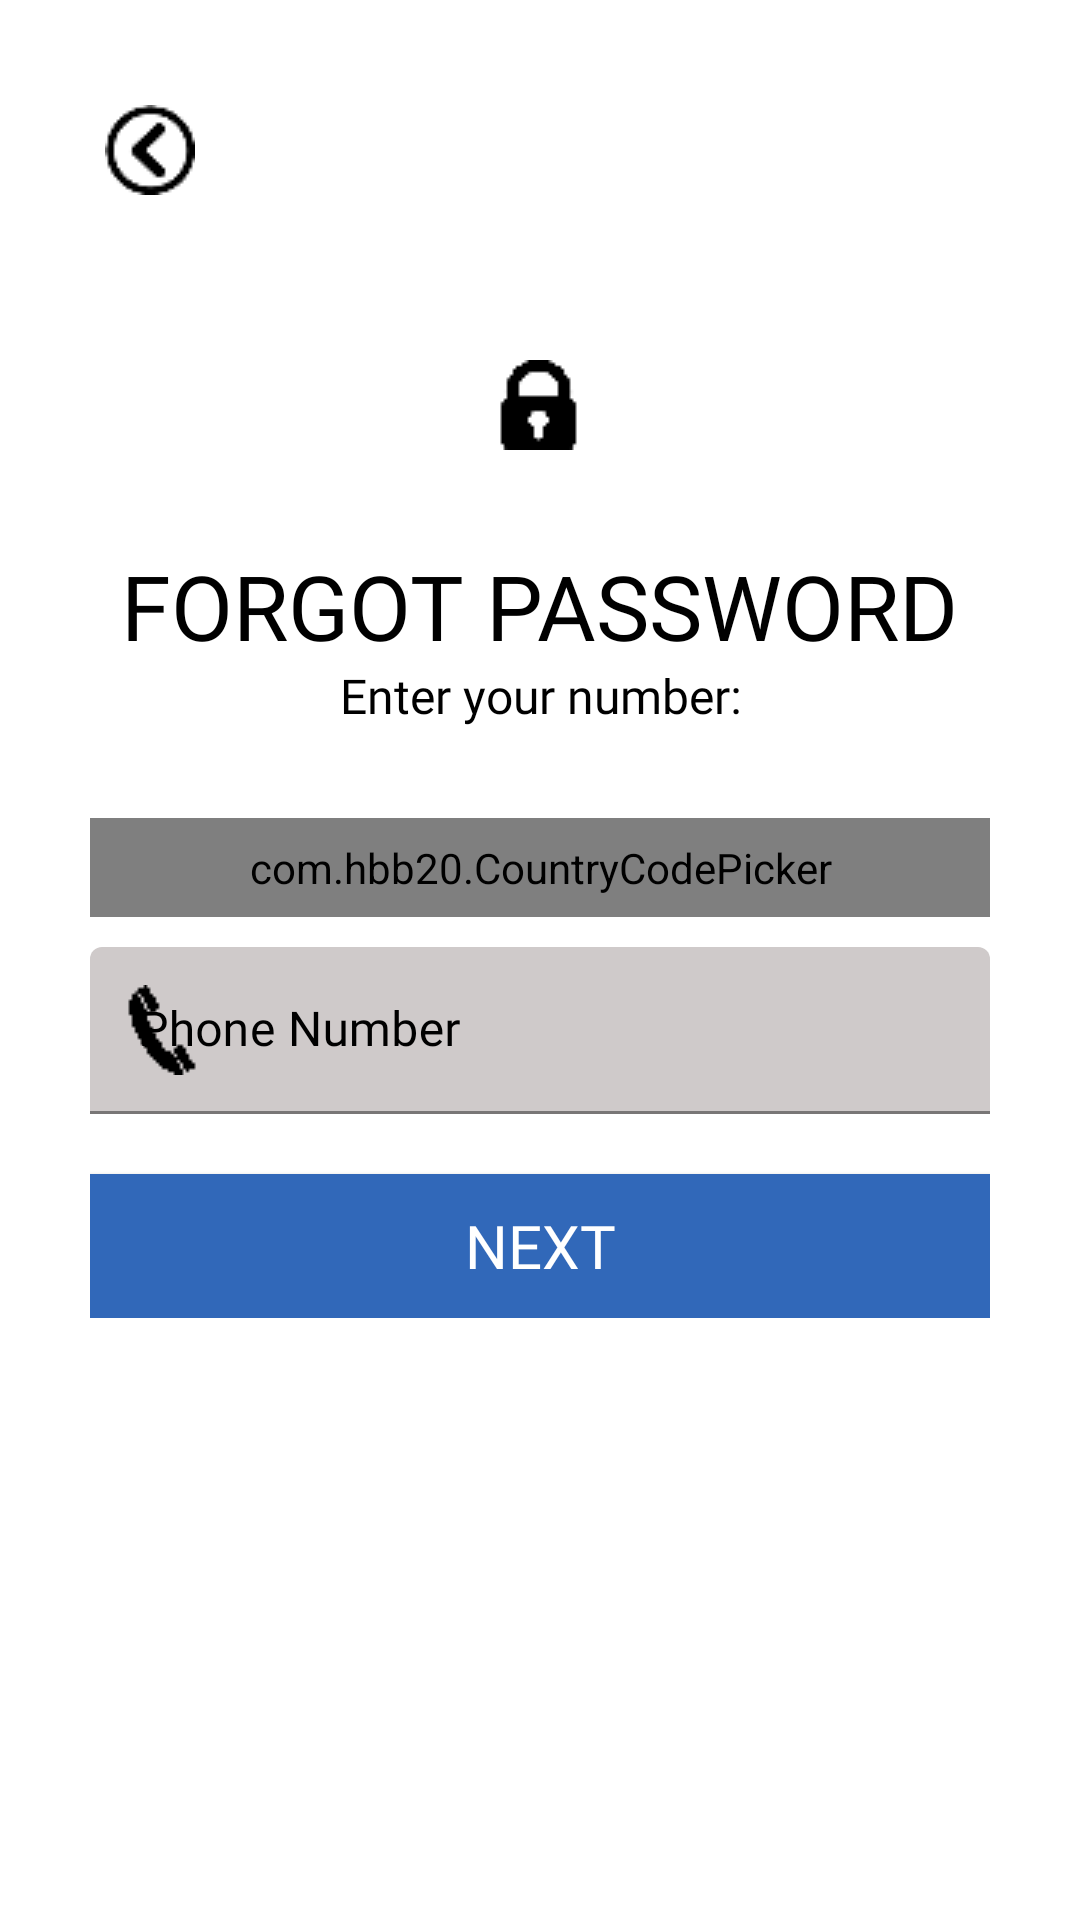

Reconstruct the res/layout file that produces this screen, plus the resources it refers to.
<!-- AndroidManifest.xml: application theme Theme.TryLogin -->
<!-- res/layout/activity_forgot.xml -->
<?xml version="1.0" encoding="utf-8"?>
<ScrollView xmlns:android="http://schemas.android.com/apk/res/android"
    xmlns:tools="http://schemas.android.com/tools"
    android:layout_width="match_parent"
    android:layout_height="match_parent"
    xmlns:app="http://schemas.android.com/apk/res-auto"
    android:padding="30dp"
    android:background="@color/white"
    tools:context=".ForgotActivity">

    <LinearLayout
        android:layout_width="match_parent"
        android:layout_height="wrap_content"
        android:orientation="vertical">


    <ImageView
        android:id="@+id/forget_password_back_btn"
        android:layout_width="wrap_content"
        android:layout_height="wrap_content"
        android:onClick="callBackScreenFromForgetPassword"
        android:padding="5dp"
        android:src="@drawable/backbtn1" />


    <ImageView
        android:id="@+id/forget_password_icon"
        android:layout_width="wrap_content"
        android:layout_height="wrap_content"
        android:layout_gravity="center"
        android:layout_marginTop="50dp"
        android:src="@drawable/password" />


    <TextView
        android:id="@+id/forget_password_title"
        android:layout_width="wrap_content"
        android:layout_height="wrap_content"
        android:layout_gravity="center"
        android:layout_marginTop="36dp"
        android:fontFamily="@font/quicksand_bold"
        android:gravity="center"
        android:includeFontPadding="false"
        android:text="Forgot Password"
        android:textAlignment="center"
        android:textAllCaps="true"
        android:textColor="@color/black"
        android:textSize="30sp" />


    <TextView
        android:id="@+id/forget_password_description"
        android:layout_width="wrap_content"
        android:layout_height="wrap_content"
        android:layout_gravity="center"
        android:fontFamily="@font/quicksand_bold"
        android:gravity="center"
        android:text="Enter your number:"
        android:textAlignment="center"
        android:textColor="@color/black"
        android:textSize="16sp" />


    <RelativeLayout
        android:layout_width="match_parent"
        android:layout_height="wrap_content">


    <com.hbb20.CountryCodePicker
        android:id="@+id/country_code_picker"
        android:layout_width="match_parent"
        android:layout_height="wrap_content"
        android:layout_marginTop="30dp"
        android:background="@drawable/black_border"
        android:padding="7dp"
        app:ccp_autoDetectCountry="true"
        app:ccp_showFlag="true"
        app:ccp_showFullName="true"
        app:ccp_showNameCode="true" />


    <com.google.android.material.textfield.TextInputLayout
        android:id="@+id/forget_password_phone_number"
        style="@style/Widget.MaterialComponents.TextInputLayout.FilledBox"
        android:layout_width="match_parent"
        android:layout_height="wrap_content"
        android:layout_below="@id/country_code_picker"
        android:layout_marginTop="10dp"
        android:hint="Phone Number"
        android:textColorHint="@color/black"
        app:boxBackgroundColor="#CFCACA"
        app:boxStrokeColor="@color/bluecolor"
        app:boxStrokeWidthFocused="2dp"
        app:endIconMode="clear_text"
        app:endIconTint="@color/bluecolor"
        app:hintTextColor="@color/bluecolor"
        app:startIconDrawable="@drawable/number"
        app:startIconTint="@color/black">


    <com.google.android.material.textfield.TextInputEditText
        android:layout_width="match_parent"
        android:layout_height="match_parent"
        android:fontFamily="@font/quicksand_bold"
        android:inputType="phone"
        android:textColor="@color/black"
        android:textCursorDrawable="@null" />


    </com.google.android.material.textfield.TextInputLayout>


    <Button
        android:id="@+id/forget_password_next_btn"
        android:layout_width="match_parent"
        android:layout_height="wrap_content"
        android:layout_below="@id/forget_password_phone_number"
        android:layout_gravity="center"
        android:layout_marginTop="20dp"
        android:background="@color/bluecolor"
        android:onClick="verifyPhoneNumber"
        android:text="NEXT"
        android:textColor="@color/white"
        android:fontFamily="@font/quicksand_bold"
        android:textSize="20dp"/>


    </RelativeLayout>


    </LinearLayout>

</ScrollView>
<!-- resources referenced by this layout -->
<resources>
  <color name="black">#FF000000</color>
  <color name="bluecolor">#3168b9</color>
  <color name="white">#FFFFFFFF</color>
  <!-- drawable backbtn1: png bitmap (drawable-v24, 722 bytes) -->
  <!-- drawable number: png bitmap (drawable-v24, 355 bytes) -->
  <!-- drawable password: png bitmap (drawable-v24, 385 bytes) -->
  <style name="Theme.TryLogin" parent="Theme.MaterialComponents.Light.NoActionBar.Bridge">
          
          <item name="colorPrimary">#28569A</item>
          <item name="colorPrimaryVariant">#3168b9</item>
          <item name="colorOnPrimary">@color/white</item>
          <item name="colorAccent">@color/black</item>
          
          <item name="colorSecondary">@color/teal_200</item>
          <item name="colorSecondaryVariant">@color/teal_700</item>
          <item name="colorOnSecondary">@color/black</item>
          
          <item name="android:statusBarColor" tools:targetApi="l">?attr/colorPrimaryVariant</item>
          
      </style>
  <color name="teal_200">#FF03DAC5</color>
  <color name="teal_700">#FF018786</color>
</resources>
